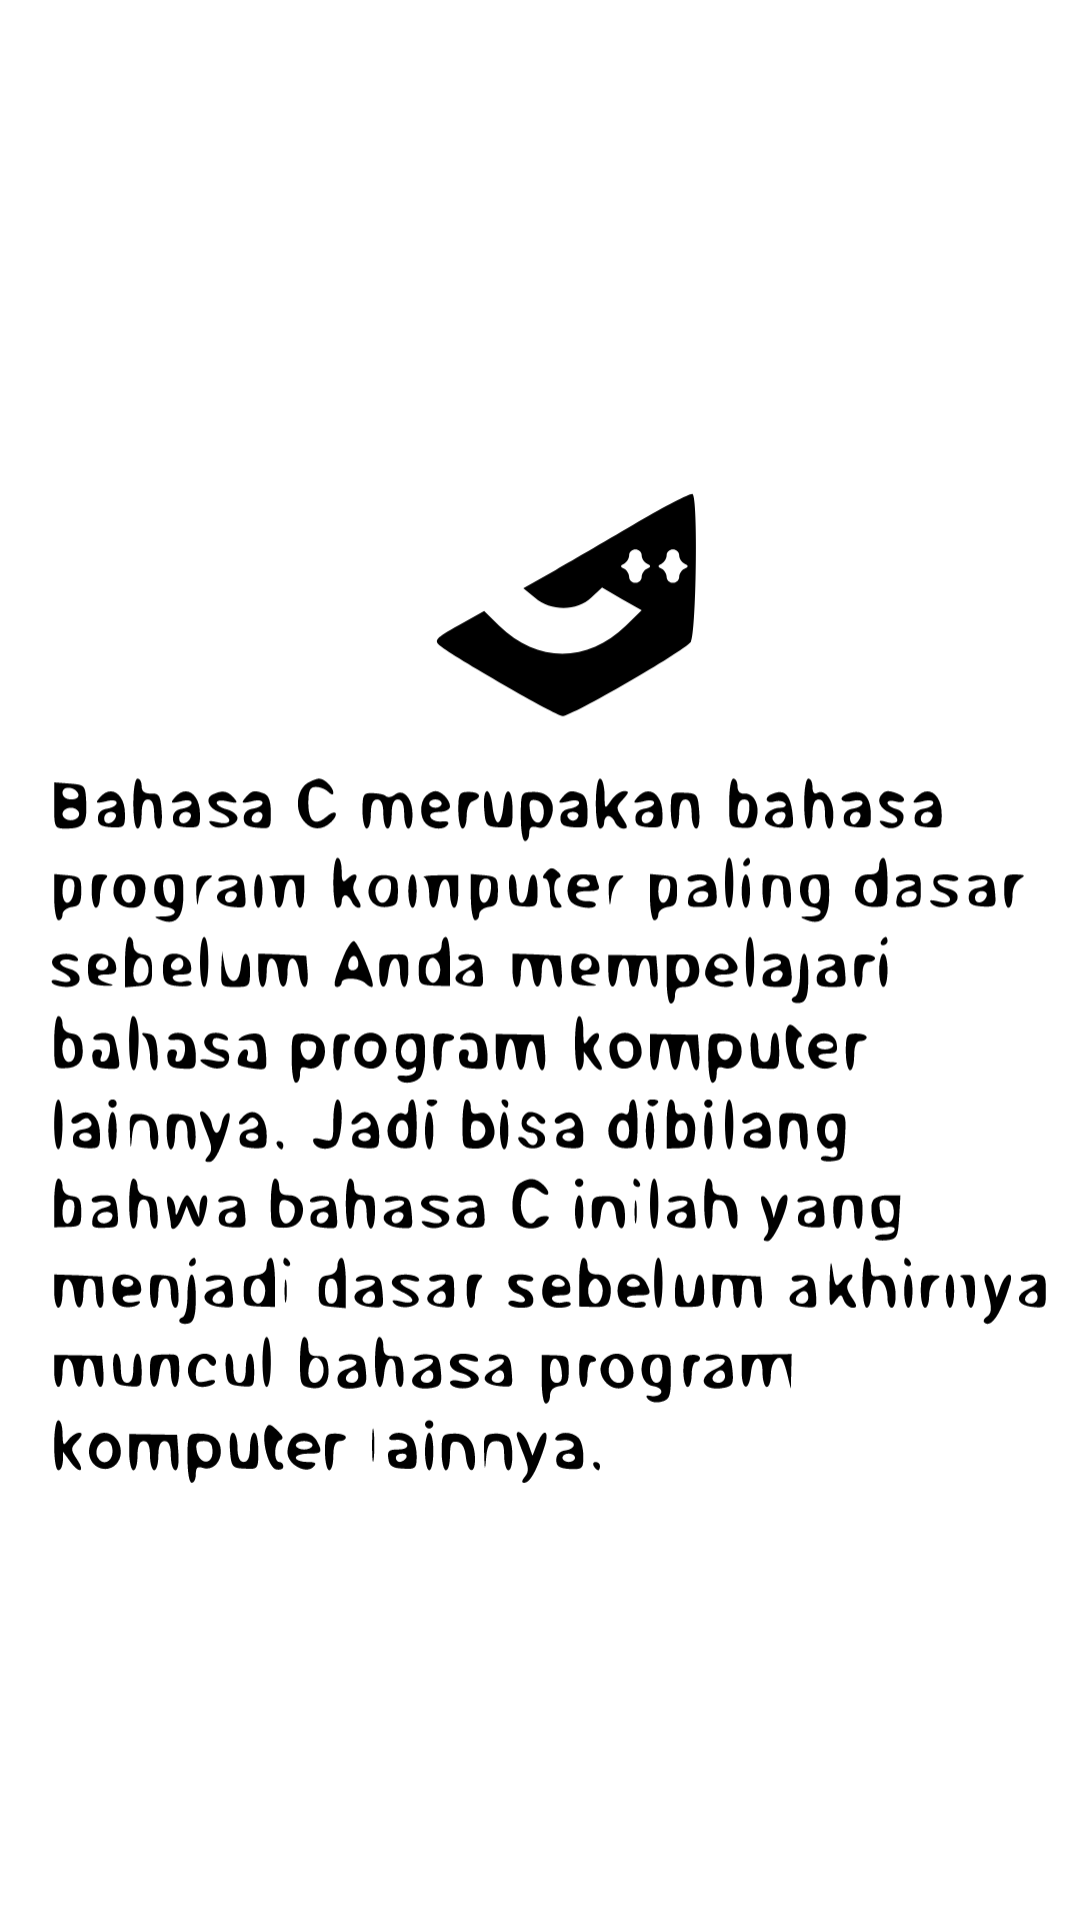

Reconstruct the res/layout file that produces this screen, plus the resources it refers to.
<!-- AndroidManifest.xml: application theme Theme.Tugas1 -->
<!-- res/layout/activity_cactivity.xml -->
<?xml version="1.0" encoding="utf-8"?>
<androidx.constraintlayout.widget.ConstraintLayout xmlns:android="http://schemas.android.com/apk/res/android"
    xmlns:tools="http://schemas.android.com/tools"
    android:layout_width="match_parent"
    android:layout_height="match_parent"
    tools:context=".CActivity">

    
    <ImageView
        android:layout_width="375dp"
        android:layout_height="701dp"
        android:layout_gravity="center"
        android:src="@drawable/c"
        tools:ignore="MissingConstraints"
        tools:layout_editor_absoluteX="18dp"
        tools:layout_editor_absoluteY="13dp" />

</androidx.constraintlayout.widget.ConstraintLayout>
<!-- resources referenced by this layout -->
<resources>
  <!-- drawable c: vector/xml drawable (drawable, 69017 chars, omitted) -->
  <style name="Theme.Tugas1" parent="Theme.MaterialComponents.DayNight.NoActionBar">
          
          <item name="colorPrimary">@color/purple_200</item>
          <item name="colorPrimaryVariant">@color/purple_700</item>
          <item name="colorOnPrimary">@color/black</item>
          
          <item name="colorSecondary">@color/teal_200</item>
          <item name="colorSecondaryVariant">@color/teal_200</item>
          <item name="colorOnSecondary">@color/black</item>
          
          <item name="android:statusBarColor">?attr/colorPrimaryVariant</item>
          
      </style>
  <!-- not gathered from this repository: default colours our renderer supplied (Android Studio template values) -->
  <color name="purple_200">#FFBB86FC</color>
  <color name="purple_700">#FF3700B3</color>
  <color name="teal_200">#FF03DAC5</color>
  <color name="black">#FF000000</color>
</resources>
